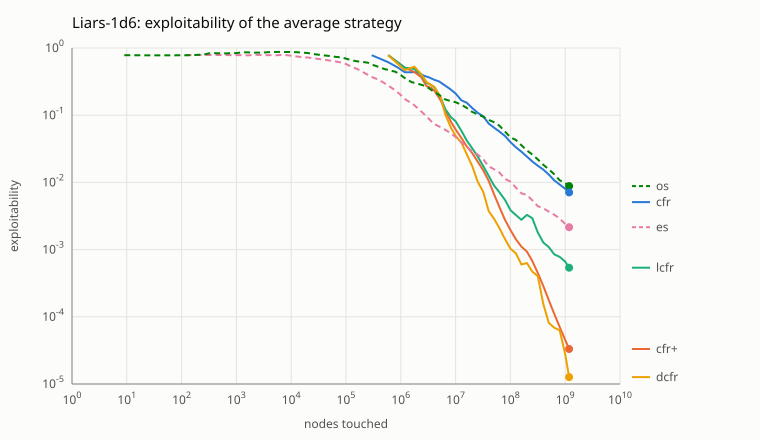

The file beside this chart, header and first rows:
algorithm, nodes, exploitability
cfr, 294877, 0.7807
cfr, 589754, 0.6144
cfr, 884631, 0.5108
cfr, 1179508, 0.437
cfr, 1474385, 0.4342
cfr, 1769262, 0.4372
cfr, 2064139, 0.432
cfr, 2653893, 0.3859
cfr, 3243647, 0.3665
cfr, 4128278, 0.335
cfr, 5012909, 0.3172
cfr, 6487294, 0.2746
cfr, 7961679, 0.2442
cfr, 10025818, 0.2093
cfr, 12679711, 0.1664
cfr, 15923358, 0.1535
cfr, 20051636, 0.128
cfr, 25359422, 0.1086
cfr, 31846716, 0.09644
cfr, 40103272, 0.07495
cfr, 50129090, 0.06532
cfr, 63103678, 0.05699
cfr, 79616790, 0.04903
cfr, 100258180, 0.03961
cfr, 125912479, 0.03326
cfr, 158643826, 0.02864
cfr, 199631729, 0.02422
cfr, 251235204, 0.02047
cfr, 316403021, 0.0177
cfr, 398378827, 0.01553
cfr, 501290900, 0.01309
cfr, 631036780, 0.01075
cfr, 794398638, 0.009279
cfr, 1000222784, 0.008017
cfr, 1179508000, 0.00711
cfr+, 589754, 0.7807
cfr+, 1179508, 0.5114
cfr+, 1769262, 0.4382
cfr+, 2359016, 0.3673
cfr+, 2948770, 0.2702
cfr+, 3538524, 0.2562
cfr+, 4128278, 0.2302
cfr+, 5307786, 0.1675
cfr+, 6487294, 0.1172
cfr+, 8256556, 0.07937
cfr+, 10025818, 0.06113
cfr+, 12974588, 0.04483
cfr+, 15923358, 0.03431
cfr+, 20051636, 0.02729
cfr+, 25359422, 0.02038
cfr+, 31846716, 0.01512
cfr+, 40103272, 0.01053
cfr+, 50129090, 0.006697
cfr+, 63103678, 0.004303
cfr+, 79616790, 0.002768
cfr+, 100258180, 0.001947
cfr+, 126207356, 0.001425
cfr+, 158643826, 0.001108
cfr+, 199926606, 0.0009342
cfr+, 251235204, 0.0006778
... 217 more rows
